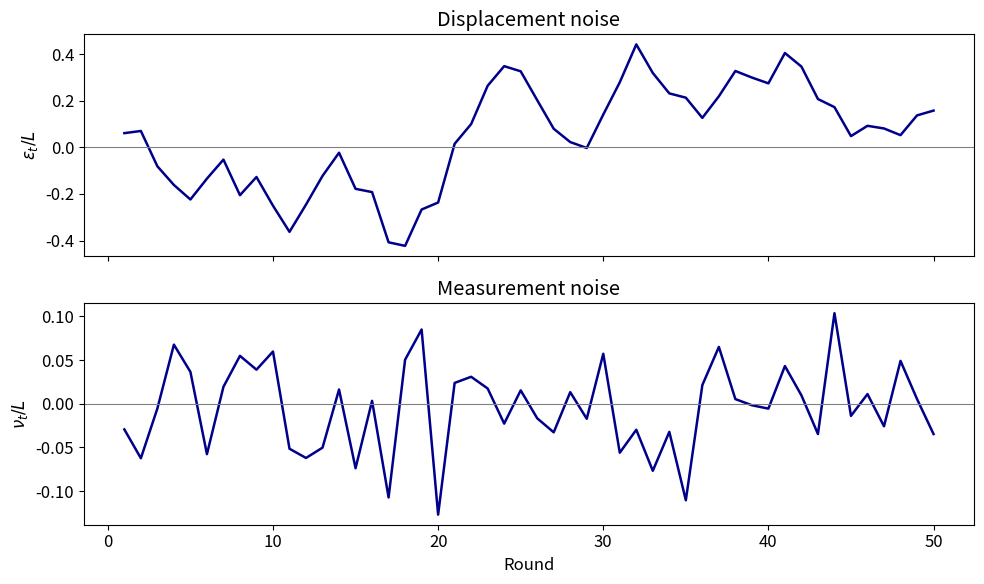

Source code (Python):
from dataclasses import dataclass

import numpy as np
import matplotlib.pyplot as plt

# GKP lattice spacing
L = np.sqrt(np.pi)


@dataclass(frozen=True)
class NoiseModel:
    """Correlated displacement noise + independent measurement noise.

    q is position and p is momentum. All values are in q units.
    """

    sigma_q: float = 0.20 * L   # displacement standard deviation
    sigma_m: float = 0.05 * L   # measurement standard deviation
    rho: float = 0.90           # correlation between consecutive displacements

    def __post_init__(self):
        # check inputs
        if not np.isfinite(self.rho) or not -1 < self.rho < 1:
            raise ValueError("rho must be between -1 and 1")
        if not np.isfinite(self.sigma_q) or self.sigma_q < 0:
            raise ValueError("sigma_q must be finite and nonnegative")
        if not np.isfinite(self.sigma_m) or self.sigma_m < 0:
            raise ValueError("sigma_m must be finite and nonnegative")

    @property
    def innovation_std(self):
        # keep variance fixed when changing rho
        return self.sigma_q * np.sqrt(1 - self.rho**2)

    def sample(self, rng, trials, rounds):
        """Return (displacement_noise, measurement_noise), each (trials, rounds)."""
        for value in (trials, rounds):
            if not isinstance(value, (int, np.integer)) or value < 1:
                raise ValueError("trials and rounds must be positive integers")

        return (
            self.sample_displacement(rng, trials, rounds),
            self.sample_measurement(rng, trials, rounds),
        )

    def sample_displacement(self, rng, trials, rounds):
        # rows = trials, columns = rounds
        # per-round displacements, not accumulated position
        displacement = np.zeros((trials, rounds))

        # first displacement has the same variance as later rounds
        displacement[:, 0] = rng.normal(0, self.sigma_q, size=trials)

        # previous displacement + fresh noise
        for t in range(1, rounds):
            displacement[:, t] = (
                self.rho * displacement[:, t-1]
                + rng.normal(0, self.innovation_std, size=trials)
            )
        return displacement

    def sample_measurement(self, rng, trials, rounds):
        # independent readout errors
        return rng.normal(0, self.sigma_m, size=(trials, rounds))

    def check(self, displacement_noise, measurement_noise):
        """Print sample mean / std / correlation against the targets."""
        print(f"Displacement mean / L: {np.mean(displacement_noise)/L:.5f}")
        print(
            f"Displacement std / L: {np.std(displacement_noise)/L:.5f}"
            f" | target: {self.sigma_q/L:.5f}"
        )
        print(f"Measurement mean / L: {np.mean(measurement_noise)/L:.5f}")
        print(
            f"Measurement std / L: {np.std(measurement_noise)/L:.5f}"
            f" | target: {self.sigma_m/L:.5f}"
        )

        # compare consecutive displacements within each trial
        if displacement_noise.shape[1] > 1 and self.sigma_q > 0:
            correlation = np.corrcoef(
                displacement_noise[:, :-1].ravel(),
                displacement_noise[:, 1:].ravel()
            )[0, 1]
            print(
                f"Displacement correlation: {correlation:.5f}"
                f" | target: {self.rho:.5f}"
            )


@dataclass
class NoisePlotter:
    """Plots the first trial of displacement and measurement noise."""

    figsize: tuple = (10, 6)
    fontsize: int = 12
    wave_color: str = "darkblue"
    wave_linewidth: float = 1.8
    dpi: int = 300

    def plot(self, displacement_noise, measurement_noise,
             show=True, save_path=None):
        # create figure only if displaying or saving
        if not show and save_path is None:
            return

        # divide by L for display only
        plt.rcParams.update({"font.size": self.fontsize})
        fig, axes = plt.subplots(2, 1, figsize=self.figsize, sharex=True)
        t = np.arange(1, displacement_noise.shape[1] + 1)

        panels = (
            (displacement_noise, r"$\epsilon_t/L$", "Displacement noise"),
            (measurement_noise, r"$\nu_t/L$", "Measurement noise"),
        )
        for ax, (data, ylabel, title) in zip(axes, panels):
            ax.plot(
                t, data[0]/L, color=self.wave_color, lw=self.wave_linewidth
            )
            ax.axhline(0, color="gray", lw=0.8)
            ax.set_ylabel(ylabel)
            ax.set_title(title)
        axes[-1].set_xlabel("Round")

        fig.tight_layout()

        if save_path is not None:
            fig.savefig(save_path, dpi=self.dpi, bbox_inches="tight")

        # display or close
        if show:
            plt.show()
        else:
            plt.close(fig)


def noise(rng, trials, rounds, sigma_q, sigma_m, rho):
    # keep this output order for the main simulator
    return NoiseModel(sigma_q, sigma_m, rho).sample(rng, trials, rounds)


# run this part only when running this file
if __name__ == "__main__":
    rounds = 50
    trials = 10000
    seed = 42

    # controls
    check = False
    plot = True
    save = False

    model = NoiseModel()
    rng = np.random.default_rng(seed)
    displacement_noise, measurement_noise = model.sample(rng, trials, rounds)

    if check:
        model.check(displacement_noise, measurement_noise)

    NoisePlotter().plot(
        displacement_noise,
        measurement_noise,
        show=plot,
        save_path="gkp_noise.png" if save else None,
    )
